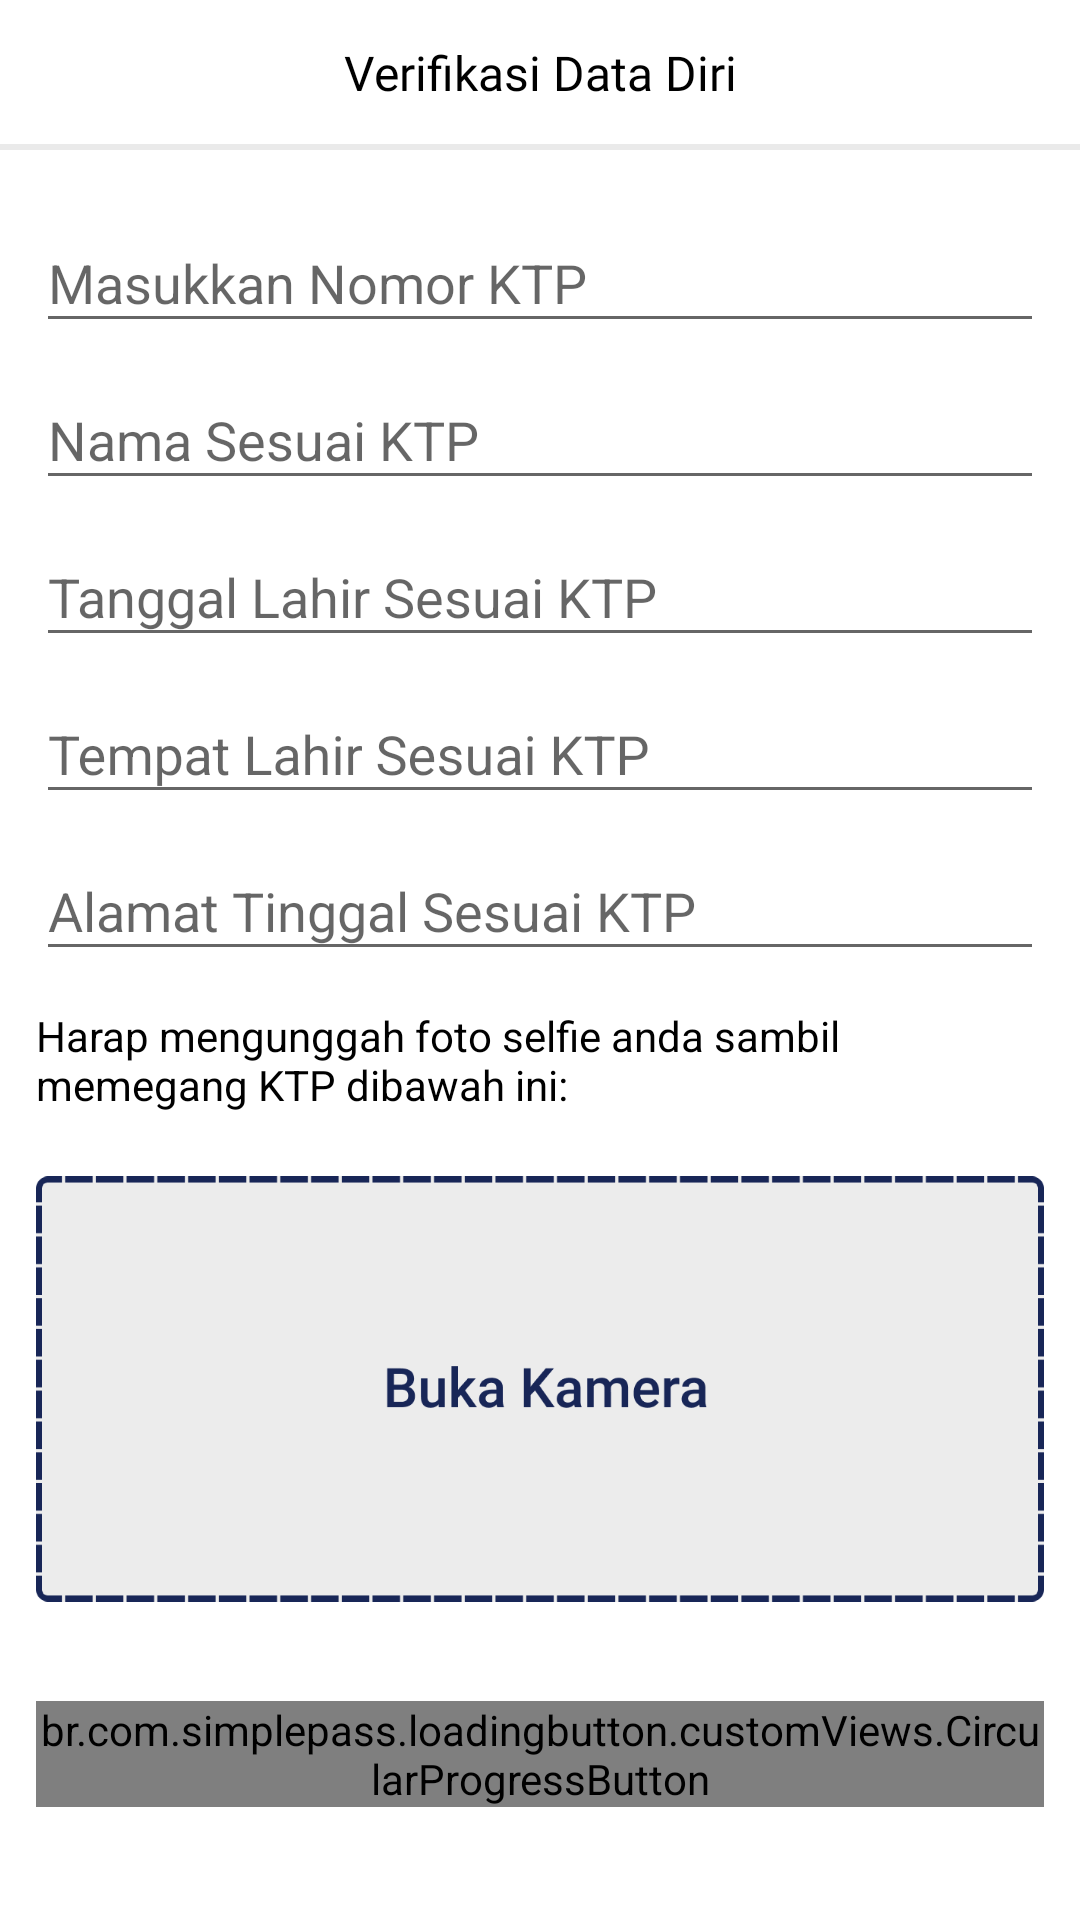

Write the Android layout XML for this screen, with the resource values it uses.
<!-- AndroidManifest.xml: application theme AppTheme -->
<!-- res/layout/activity_personal_data_verification.xml -->
<?xml version="1.0" encoding="utf-8"?>
<androidx.constraintlayout.widget.ConstraintLayout xmlns:android="http://schemas.android.com/apk/res/android"
    xmlns:tools="http://schemas.android.com/tools"
    android:layout_width="match_parent"
    android:layout_height="match_parent"
    xmlns:app="http://schemas.android.com/apk/res-auto"
    android:background="@color/grayPrimary"
    tools:context=".activity.PersonalDataVerification">

    <androidx.constraintlayout.widget.ConstraintLayout
        android:id="@+id/constraint_verifikasi"
        android:layout_width="match_parent"
        android:layout_height="wrap_content"
        android:background="@color/whitePrimary"
        android:padding="@dimen/dimensatu"
        app:layout_constraintTop_toTopOf="parent">
        <ImageView
            android:id="@+id/btn_backVerif"
            android:layout_width="24dp"
            android:layout_height="24dp"
            android:src="@drawable/btn_back_black"
            app:layout_constraintStart_toStartOf="parent"
            app:layout_constraintTop_toTopOf="parent" />

        <TextView
            android:layout_width="wrap_content"
            android:layout_height="wrap_content"
            android:text="Verifikasi Data Diri"
            android:textSize="@dimen/font_size_16"
            android:textColor="@color/blackPrimary"
            android:fontFamily="@font/roboto_medium"
            app:layout_constraintBottom_toBottomOf="parent"
            app:layout_constraintEnd_toEndOf="parent"
            app:layout_constraintStart_toStartOf="parent"
            app:layout_constraintTop_toTopOf="parent" />
    </androidx.constraintlayout.widget.ConstraintLayout>

    <ScrollView
        android:layout_width="match_parent"
        android:layout_height="match_parent"
        android:layout_marginTop="50dp"
        android:background="@color/whitePrimary"
        app:layout_constraintTop_toBottomOf="@id/constraint_verifikasi">
        <androidx.constraintlayout.widget.ConstraintLayout
            android:layout_width="match_parent"
            android:layout_height="wrap_content"
            android:layout_marginTop="@dimen/dimensatu"
            android:paddingStart="@dimen/dimensatu"
            android:paddingEnd="@dimen/dimensatu"
            app:layout_constraintTop_toTopOf="parent"
            app:layout_constraintStart_toStartOf="parent">

            <com.google.android.material.textfield.TextInputLayout
                android:id="@+id/layout_nomorKTP"
                android:layout_width="match_parent"
                android:layout_height="wrap_content"
                app:layout_constraintStart_toStartOf="parent"
                app:layout_constraintTop_toTopOf="parent">
                <com.google.android.material.textfield.TextInputEditText
                    android:id="@+id/et_nomorKTP"
                    android:layout_width="match_parent"
                    android:layout_height="wrap_content"
                    android:inputType="number"
                    android:maxLength="16"
                    android:hint="Masukkan Nomor KTP"/>
            </com.google.android.material.textfield.TextInputLayout>

            <com.google.android.material.textfield.TextInputLayout
                android:id="@+id/layout_namaKTP"
                android:layout_width="match_parent"
                android:layout_height="wrap_content"
                app:layout_constraintStart_toStartOf="parent"
                app:layout_constraintTop_toBottomOf="@id/layout_nomorKTP">
                <com.google.android.material.textfield.TextInputEditText
                    android:id="@+id/et_namaKTP"
                    android:layout_width="match_parent"
                    android:layout_height="wrap_content"
                    android:hint="Nama Sesuai KTP"/>
            </com.google.android.material.textfield.TextInputLayout>

            <com.google.android.material.textfield.TextInputLayout
                android:id="@+id/layout_tglLahirKTP"
                android:layout_width="match_parent"
                android:layout_height="wrap_content"
                app:layout_constraintStart_toStartOf="parent"
                app:layout_constraintTop_toBottomOf="@id/layout_namaKTP">
                <com.google.android.material.textfield.TextInputEditText
                    android:id="@+id/et_tglLahirKTP"
                    android:layout_width="match_parent"
                    android:layout_height="wrap_content"
                    android:focusable="false"
                    android:hint="Tanggal Lahir Sesuai KTP"/>
            </com.google.android.material.textfield.TextInputLayout>

            <com.google.android.material.textfield.TextInputLayout
                android:id="@+id/layout_tempatLahirKTP"
                android:layout_width="match_parent"
                android:layout_height="wrap_content"
                app:layout_constraintStart_toStartOf="parent"
                app:layout_constraintTop_toBottomOf="@id/layout_tglLahirKTP">
                <com.google.android.material.textfield.TextInputEditText
                    android:id="@+id/et_tempatLahirKTP"
                    android:layout_width="match_parent"
                    android:layout_height="wrap_content"
                    android:hint="Tempat Lahir Sesuai KTP"/>
            </com.google.android.material.textfield.TextInputLayout>

            <com.google.android.material.textfield.TextInputLayout
                android:id="@+id/layout_alamatKTP"
                android:layout_width="match_parent"
                android:layout_height="wrap_content"
                app:layout_constraintStart_toStartOf="parent"
                app:layout_constraintTop_toBottomOf="@id/layout_tempatLahirKTP">
                <com.google.android.material.textfield.TextInputEditText
                    android:id="@+id/et_alamatKTP"
                    android:layout_width="match_parent"
                    android:layout_height="wrap_content"
                    android:hint="Alamat Tinggal Sesuai KTP"/>
            </com.google.android.material.textfield.TextInputLayout>

            <TextView
                android:id="@+id/tv_haha"
                android:layout_width="wrap_content"
                android:layout_height="wrap_content"
                android:layout_marginTop="@dimen/dimensatu"
                android:text="Harap mengunggah foto selfie anda sambil memegang KTP dibawah ini:"
                android:textColor="@color/black"
                app:layout_constraintTop_toBottomOf="@id/layout_alamatKTP"
                app:layout_constraintStart_toStartOf="parent"/>

            <ImageView
                android:id="@+id/btn_bukaKamera"
                android:layout_width="match_parent"
                android:layout_height="160dp"
                android:layout_marginTop="@dimen/dimensatu"
                android:src="@drawable/opencamera"
                app:layout_constraintStart_toStartOf="parent"
                app:layout_constraintEnd_toEndOf="parent"
                app:layout_constraintTop_toBottomOf="@id/tv_haha"/>

            <br.com.simplepass.loadingbutton.customViews.CircularProgressButton
                android:id="@+id/btn_kirimDataVerif"
                android:layout_width="match_parent"
                android:layout_height="wrap_content"
                android:layout_marginTop="@dimen/dimendua"
                android:text="Kirim Data"
                android:textColor="@color/whitePrimary"
                android:background="@drawable/button_primary"
                app:layout_constraintTop_toBottomOf="@id/btn_bukaKamera"/>
        </androidx.constraintlayout.widget.ConstraintLayout>
    </ScrollView>
</androidx.constraintlayout.widget.ConstraintLayout>
<!-- resources referenced by this layout -->
<resources>
  <color name="blackPrimary">#000000</color>
  <color name="grayPrimary">#eaeaea</color>
  <color name="whitePrimary">#ffffff</color>
  <dimen name="dimendua">24dp</dimen>
  <dimen name="dimensatu">12dp</dimen>
  <dimen name="font_size_16">16sp</dimen>
  <!-- drawable button_primary (drawable) -->
  <?xml version="1.0" encoding="utf-8"?>
  <shape xmlns:android="http://schemas.android.com/apk/res/android">
      <solid
          android:color="@color/orangePrimary"/>
      <corners
          android:radius="22dp"/>
  </shape>
  <!-- drawable opencamera: png bitmap (drawable-v24, 11725 bytes) -->
  <style name="AppTheme" parent="Theme.AppCompat.Light.DarkActionBar">
          
          <item name="colorPrimary">@color/colorPrimary</item>
          <item name="colorPrimaryDark">@color/colorPrimaryDark</item>
          <item name="colorAccent">@color/colorAccent</item>
      </style>
  <color name="orangePrimary">#DC9A22</color>
  <color name="colorPrimary">#182657</color>
  <color name="colorPrimaryDark">#182657</color>
  <color name="colorAccent">#03DAC5</color>
  <!-- not gathered from this repository: default colours our renderer supplied (Android Studio template values) -->
  <color name="black">#FF000000</color>
</resources>
